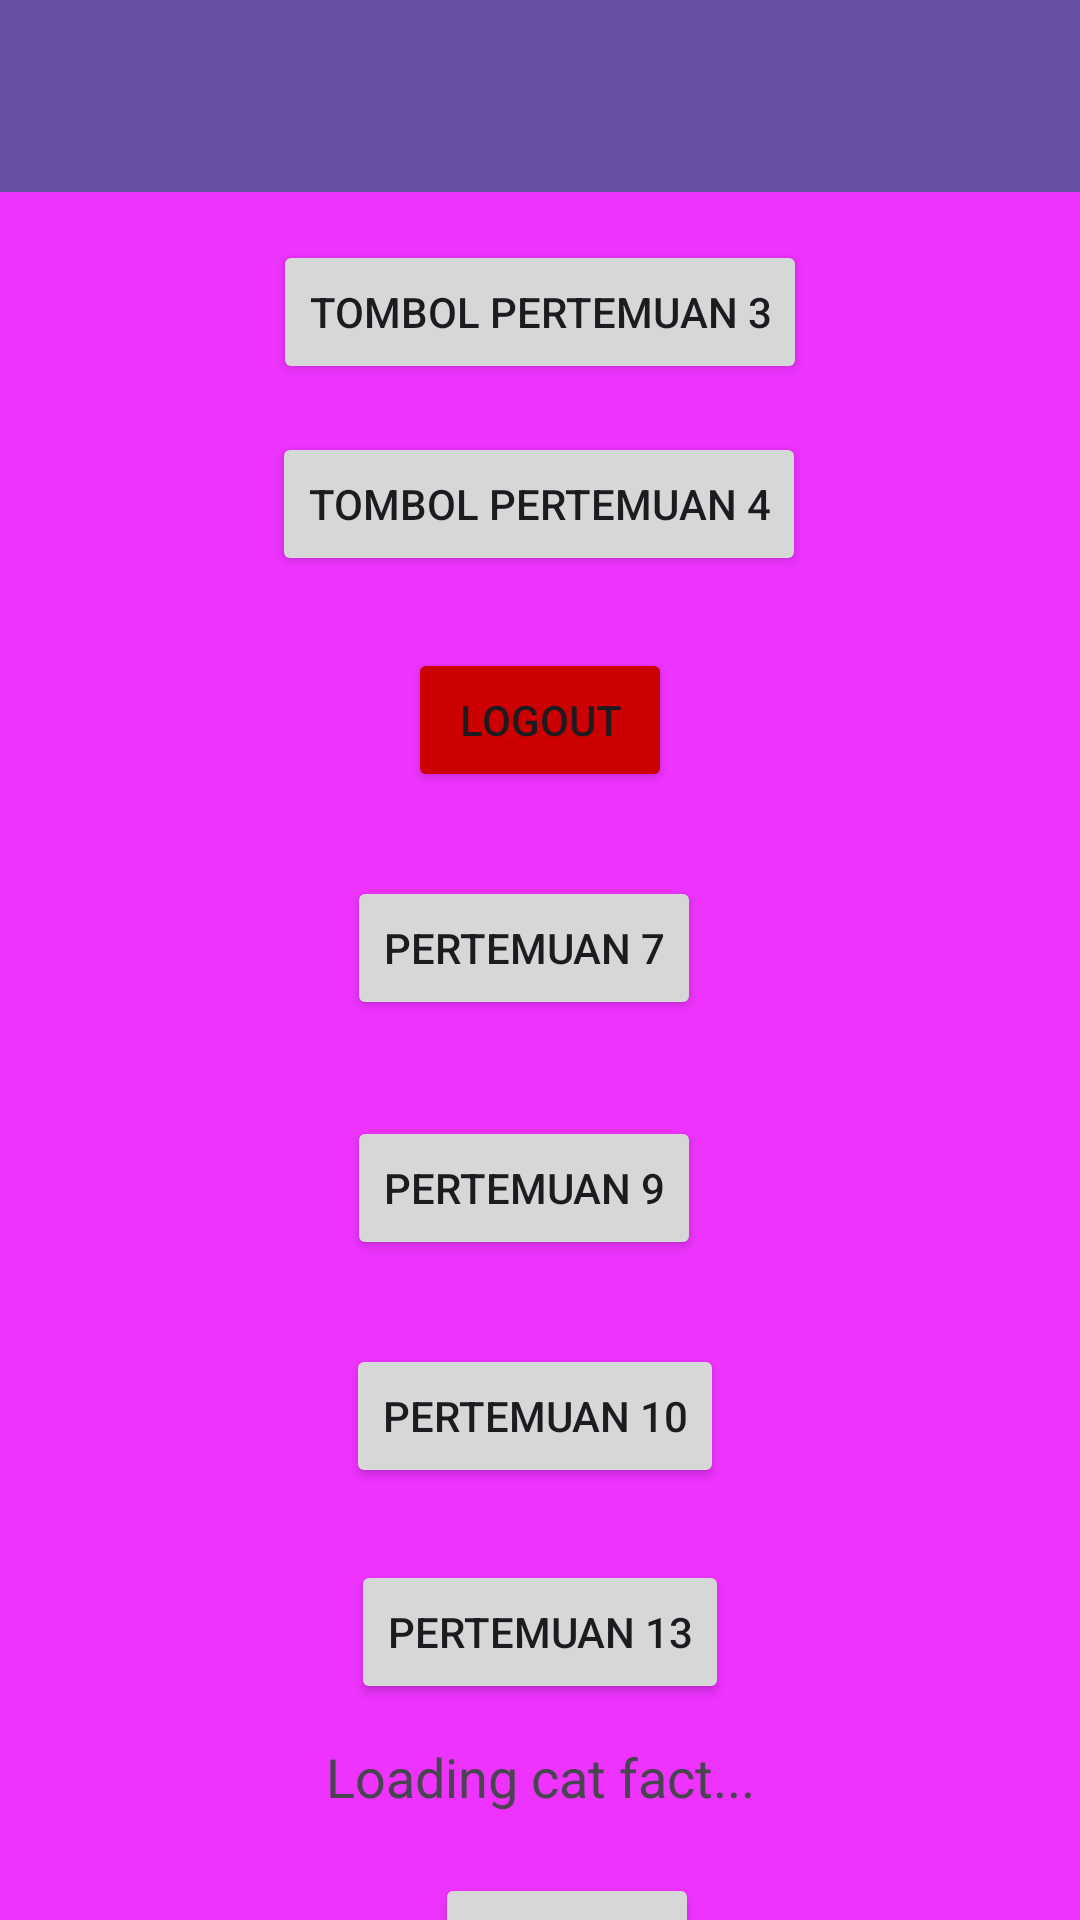

Write the Android layout XML for this screen, with the resource values it uses.
<!-- AndroidManifest.xml: application theme Theme.Greenlite -->
<!-- res/layout/fragment_home.xml -->
<?xml version="1.0" encoding="utf-8"?>
<androidx.coordinatorlayout.widget.CoordinatorLayout xmlns:android="http://schemas.android.com/apk/res/android"
    xmlns:app="http://schemas.android.com/apk/res-auto"
    xmlns:tools="http://schemas.android.com/tools"
    android:layout_width="match_parent"
    android:layout_height="match_parent"
    android:background="#E3F"
    tools:context=".Home.HomeFragment">

    
    
    
    
    
    
    
    
    <com.google.android.material.appbar.AppBarLayout
        android:id="@+id/appBarLayout"
        android:layout_width="match_parent"
        android:layout_height="wrap_content"
        android:theme="@style/ThemeOverlay.AppCompat.Dark.ActionBar">

        <androidx.appcompat.widget.Toolbar
            android:id="@+id/toolbar"
            android:layout_width="match_parent"
            android:layout_height="?attr/actionBarSize"
            android:background="?attr/colorPrimary"
            app:layout_constraintEnd_toEndOf="parent"
            app:layout_constraintHorizontal_bias="1.0"
            app:layout_constraintStart_toStartOf="parent"
            app:layout_scrollFlags="scroll|enterAlways"
            app:titleTextColor="@android:color/white" />
    </com.google.android.material.appbar.AppBarLayout>

    
    <androidx.core.widget.NestedScrollView
        android:id="@+id/nestedScrollView"
        android:layout_width="match_parent"
        android:layout_height="match_parent"
        android:fillViewport="true"
        app:layout_behavior="@string/appbar_scrolling_view_behavior">

        
        <androidx.constraintlayout.widget.ConstraintLayout
            android:layout_width="match_parent"
            android:layout_height="wrap_content"
            android:padding="16dp">

            <Button
                android:id="@+id/btnToFourth"
                android:layout_width="wrap_content"
                android:layout_height="wrap_content"
                android:layout_marginTop="64dp"
                android:text="Tombol Pertemuan 4"
                app:layout_constraintEnd_toEndOf="parent"
                app:layout_constraintHorizontal_bias="0.497"
                app:layout_constraintStart_toStartOf="parent"
                app:layout_constraintTop_toTopOf="parent" />

            <Button
                android:id="@+id/btnLogout"
                android:layout_width="wrap_content"
                android:layout_height="wrap_content"
                android:layout_marginTop="24dp"
                android:backgroundTint="@android:color/holo_red_dark"
                android:text="Logout"
                app:layout_constraintEnd_toEndOf="parent"
                app:layout_constraintStart_toStartOf="parent"
                app:layout_constraintTop_toBottomOf="@id/btnToFourth" />

            <Button
                android:id="@+id/btnPertemuan7"
                android:layout_width="wrap_content"
                android:layout_height="wrap_content"
                android:layout_marginTop="28dp"
                android:text="Pertemuan 7"
                app:layout_constraintEnd_toEndOf="parent"
                app:layout_constraintHorizontal_bias="0.475"
                app:layout_constraintStart_toStartOf="parent"
                app:layout_constraintTop_toBottomOf="@+id/btnLogout" />

            <Button
                android:id="@+id/btnPertemuan9"
                android:layout_width="wrap_content"
                android:layout_height="wrap_content"
                android:layout_marginTop="32dp"
                android:text="Pertemuan 9"
                app:layout_constraintEnd_toEndOf="parent"
                app:layout_constraintHorizontal_bias="0.475"
                app:layout_constraintStart_toStartOf="parent"
                app:layout_constraintTop_toBottomOf="@+id/btnPertemuan7" />

            <Button
                android:id="@+id/btnPertemuan10"
                android:layout_width="wrap_content"
                android:layout_height="wrap_content"
                android:layout_marginTop="28dp"
                android:text="Pertemuan 10"
                app:layout_constraintEnd_toEndOf="parent"
                app:layout_constraintHorizontal_bias="0.491"
                app:layout_constraintStart_toStartOf="parent"
                app:layout_constraintTop_toBottomOf="@+id/btnPertemuan9" />

            <Button
                android:id="@+id/btnPertemuan13"
                android:layout_width="wrap_content"
                android:layout_height="wrap_content"
                android:layout_marginTop="24dp"
                android:text="Pertemuan 13"
                app:layout_constraintEnd_toEndOf="parent"
                app:layout_constraintStart_toStartOf="parent"
                app:layout_constraintTop_toBottomOf="@+id/btnPertemuan10" />

            <Button
                android:id="@+id/btnToThird"
                android:layout_width="wrap_content"
                android:layout_height="wrap_content"
                android:layout_marginBottom="24dp"
                android:text="Tombol Pertemuan 3"
                app:layout_constraintBottom_toTopOf="@+id/btnToFourth"
                app:layout_constraintEnd_toEndOf="parent"
                app:layout_constraintStart_toStartOf="parent"
                app:layout_constraintTop_toTopOf="parent"
                app:layout_constraintVertical_bias="0.0" />

            <TextView
                android:id="@+id/tvCatFact"
                android:layout_width="match_parent"
                android:layout_height="wrap_content"
                android:layout_marginTop="12dp"
                android:gravity="center"
                android:text="Loading cat fact..."
                android:textAlignment="center"
                android:textSize="18sp"
                app:layout_constraintEnd_toEndOf="parent"
                app:layout_constraintHorizontal_bias="0.0"
                app:layout_constraintStart_toStartOf="parent"
                app:layout_constraintTop_toBottomOf="@+id/btnPertemuan13" />

            <Button
                android:id="@+id/btnRefresh"
                android:layout_width="wrap_content"
                android:layout_height="wrap_content"
                android:layout_marginTop="20dp"
                android:text="Refresh"
                app:layout_constraintEnd_toEndOf="parent"
                app:layout_constraintHorizontal_bias="0.537"
                app:layout_constraintStart_toStartOf="parent"
                app:layout_constraintTop_toBottomOf="@+id/tvCatFact" />

            <androidx.recyclerview.widget.RecyclerView
                android:id="@+id/rvGallery"
                android:layout_width="match_parent"
                android:layout_height="0dp"
                android:layout_marginTop="8dp"
                android:padding="8dp"
                app:layout_constraintEnd_toEndOf="parent"
                app:layout_constraintStart_toStartOf="parent"
                app:layout_constraintTop_toBottomOf="@+id/btnRefresh" />

        </androidx.constraintlayout.widget.ConstraintLayout>
    </androidx.core.widget.NestedScrollView>

</androidx.coordinatorlayout.widget.CoordinatorLayout>
<!-- resources referenced by this layout -->
<resources>
  <style name="Theme.Greenlite" parent="Base.Theme.Greenlite" />
  <style name="Base.Theme.Greenlite" parent="Theme.Material3.DayNight.NoActionBar">
          
          
      </style>
</resources>
